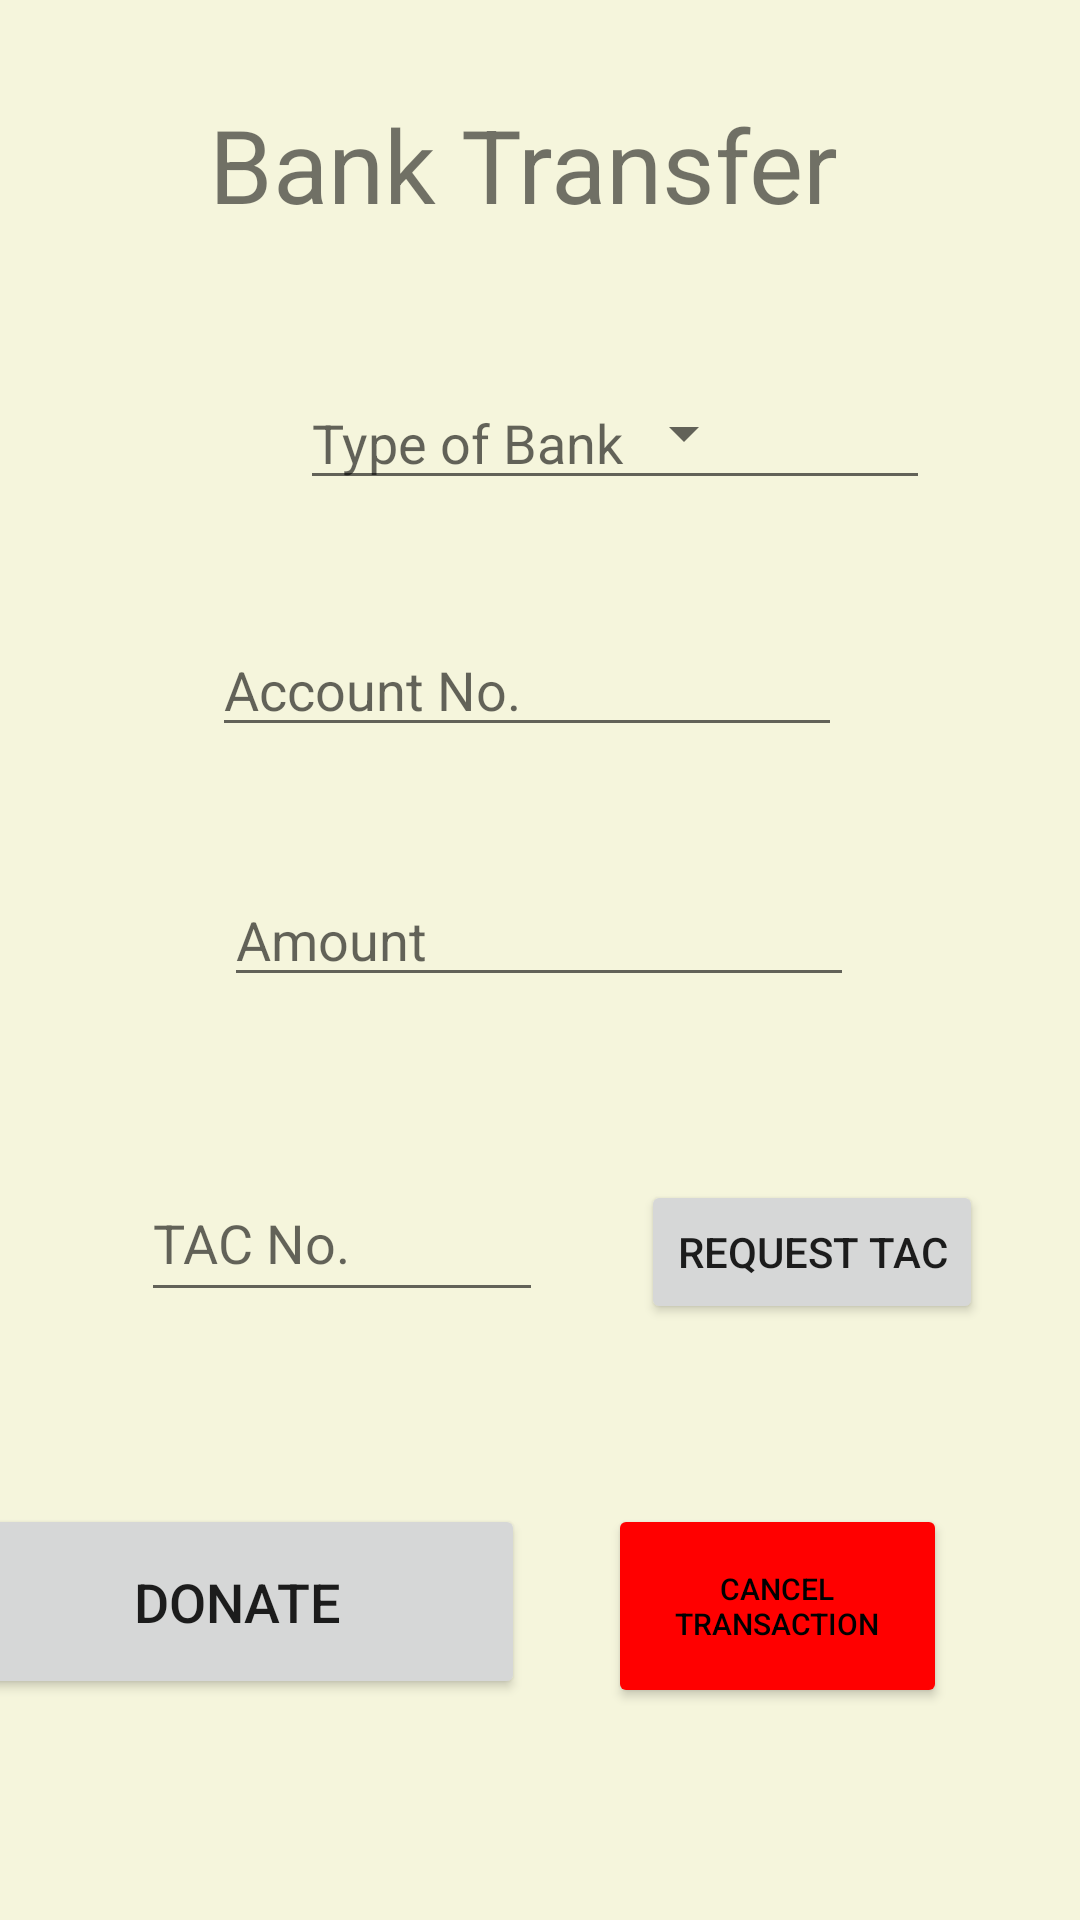

Here is an Android app screen rendered from its layout file. Give the layout XML and the strings, colors and styles it references.
<!-- AndroidManifest.xml: application theme Theme.LeavingNoOneBehind -->
<!-- res/layout/payment.xml -->
<?xml version="1.0" encoding="utf-8"?>
<androidx.constraintlayout.widget.ConstraintLayout xmlns:android="http://schemas.android.com/apk/res/android"
    xmlns:app="http://schemas.android.com/apk/res-auto"
    xmlns:tools="http://schemas.android.com/tools"
    android:layout_width="match_parent"
    android:layout_height="match_parent"
    android:background="#F5F5DC"
    android:visibility="visible">

    <Button
        android:id="@+id/btnCancel"
        android:layout_width="113dp"
        android:layout_height="68dp"
        android:layout_marginStart="28dp"
        android:backgroundTint="#FF0000"
        android:text="cancel transaction"
        android:textColor="#000000"
        android:textSize="10sp"
        app:layout_constraintBottom_toBottomOf="@+id/btnDonateTo"
        app:layout_constraintStart_toEndOf="@+id/btnDonateTo"
        app:layout_constraintTop_toTopOf="@+id/btnDonateTo"
        app:layout_constraintVertical_bias="0.0" />

    <TextView
        android:id="@+id/tvHint3"
        android:layout_width="wrap_content"
        android:layout_height="wrap_content"
        android:layout_marginTop="5dp"
        android:layout_marginEnd="190dp"
        android:text="This field cannot be left empty"
        android:textColor="#FF0000"
        android:visibility="invisible"
        app:layout_constraintEnd_toEndOf="parent"
        app:layout_constraintTop_toBottomOf="@+id/tvTac" />

    <TextView
        android:id="@+id/tvHint2"
        android:layout_width="wrap_content"
        android:layout_height="wrap_content"
        android:layout_marginEnd="130dp"
        android:text="This field cannot be left empty"
        android:textColor="#FF0000"
        android:visibility="invisible"
        app:layout_constraintEnd_toEndOf="parent"
        app:layout_constraintTop_toBottomOf="@+id/tvAccount" />

    <TextView
        android:id="@+id/tvTransfer"
        android:layout_width="wrap_content"
        android:layout_height="wrap_content"
        android:layout_marginStart="96dp"
        android:layout_marginTop="32dp"
        android:layout_marginEnd="107dp"
        android:text="Bank Transfer"
        android:textSize="34sp"
        app:layout_constraintEnd_toEndOf="parent"
        app:layout_constraintStart_toStartOf="parent"
        app:layout_constraintTop_toTopOf="parent" />

    <EditText
        android:id="@+id/tvTypeOfBank"
        android:layout_width="wrap_content"
        android:layout_height="wrap_content"
        android:layout_marginStart="100dp"
        android:layout_marginTop="48dp"
        android:ems="10"
        android:hint="Type of Bank"
        android:inputType="textPersonName"
        app:layout_constraintStart_toStartOf="parent"
        app:layout_constraintTop_toBottomOf="@+id/tvTransfer" />

    <EditText
        android:id="@+id/tvAccount"
        android:layout_width="wrap_content"
        android:layout_height="wrap_content"
        android:layout_marginStart="96dp"
        android:layout_marginTop="41dp"
        android:layout_marginEnd="105dp"
        android:ems="10"
        android:hint="Account No."
        android:inputType="textPersonName"
        app:layout_constraintEnd_toEndOf="parent"
        app:layout_constraintStart_toStartOf="parent"
        app:layout_constraintTop_toBottomOf="@+id/tvTypeOfBank" />

    <EditText
        android:id="@+id/tvAmount"
        android:layout_width="wrap_content"
        android:layout_height="wrap_content"
        android:layout_marginStart="100dp"
        android:layout_marginTop="42dp"
        android:layout_marginEnd="101dp"
        android:ems="10"
        android:hint="Amount"
        android:inputType="textPersonName"
        app:layout_constraintEnd_toEndOf="parent"
        app:layout_constraintStart_toStartOf="parent"
        app:layout_constraintTop_toBottomOf="@+id/tvAccount" />

    <EditText
        android:id="@+id/tvTac"
        android:layout_width="134dp"
        android:layout_height="49dp"
        android:layout_marginStart="47dp"
        android:layout_marginTop="56dp"
        android:ems="10"
        android:hint="TAC No."
        android:inputType="textPersonName"
        app:layout_constraintStart_toStartOf="parent"
        app:layout_constraintTop_toBottomOf="@+id/tvAmount" />

    <Button
        android:id="@+id/btnTac"
        android:layout_width="wrap_content"
        android:layout_height="wrap_content"
        android:layout_marginStart="47dp"
        android:layout_marginTop="61dp"
        android:layout_marginEnd="47dp"
        android:text="request TAC"
        app:layout_constraintEnd_toEndOf="parent"
        app:layout_constraintStart_toEndOf="@+id/tvTac"
        app:layout_constraintTop_toBottomOf="@+id/tvAmount" />

    <Button
        android:id="@+id/btnDonateTo"
        android:layout_width="192dp"
        android:layout_height="65dp"
        android:layout_marginTop="40dp"
        android:text="donate"
        android:textSize="18sp"
        app:layout_constraintEnd_toEndOf="@+id/tvHint3"
        app:layout_constraintHorizontal_bias="0.0"
        app:layout_constraintStart_toStartOf="@+id/tvHint3"
        app:layout_constraintTop_toBottomOf="@+id/tvHint3" />

    <Spinner
        android:id="@+id/spinner"
        android:layout_width="38dp"
        android:layout_height="23dp"
        android:layout_marginEnd="108dp"
        android:layout_marginBottom="52dp"
        app:layout_constraintBottom_toTopOf="@+id/tvAccount"
        app:layout_constraintEnd_toEndOf="parent"
        app:layout_constraintTop_toBottomOf="@+id/tvTransfer"
        app:layout_constraintVertical_bias="1.0" />

</androidx.constraintlayout.widget.ConstraintLayout>
<!-- resources referenced by this layout -->
<resources>
  <style name="Theme.LeavingNoOneBehind" parent="Theme.MaterialComponents.DayNight.DarkActionBar">
          
          <item name="colorPrimary">@color/brown</item>
          <item name="colorPrimaryVariant">@color/purple_700</item>
          <item name="colorOnPrimary">@color/white</item>
          
          <item name="colorSecondary">@color/teal_200</item>
          <item name="colorSecondaryVariant">@color/teal_700</item>
          <item name="colorOnSecondary">@color/black</item>
          
          <item name="android:statusBarColor" tools:targetApi="l">?attr/colorPrimaryVariant</item>
          
      </style>
  <!-- not gathered from this repository: default colours our renderer supplied (Android Studio template values) -->
  <color name="purple_700">#FF3700B3</color>
  <color name="teal_200">#FF03DAC5</color>
  <color name="teal_700">#FF018786</color>
  <color name="black">#FF000000</color>
  <color name="white">#FFFFFFFF</color>
</resources>
